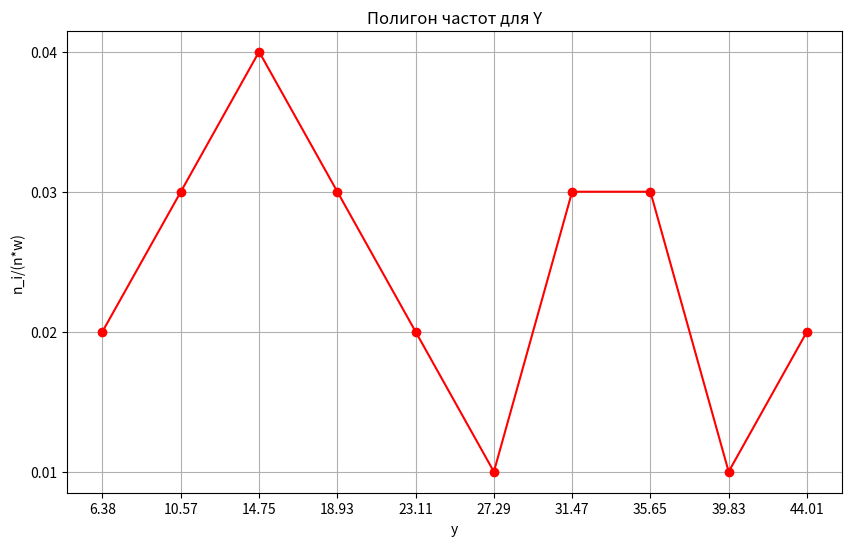

Python code for this plot:
# Полигон частот для Y
import matplotlib.pyplot as plt
from matplotlib.ticker import FixedLocator
# набор данных
x_all = [6.38, 10.57, 14.75, 18.93, 23.11, 27.29, 31.47, 35.65, 39.83, 44.01]
y_all = [0.02, 0.03, 0.04, 0.03, 0.02, 0.01, 0.03, 0.03, 0.01, 0.02]
# создание фигуры
fig = plt.figure(figsize=(10, 6))
p = fig.add_subplot()
# линейный график
p.plot(x_all, y_all, color="red", marker="o")
# легенда
plt.title("Полигон частот для Y")
plt.ylabel("n_i/(n*w)")
plt.xlabel("y")
# сетка
x_all_unique, y_all_unique = list(set(x_all)), list(set(y_all))
p.xaxis.set_major_locator(FixedLocator(x_all_unique))
p.yaxis.set_major_locator(FixedLocator(y_all_unique))
p.grid()
# вывод
plt.show()
